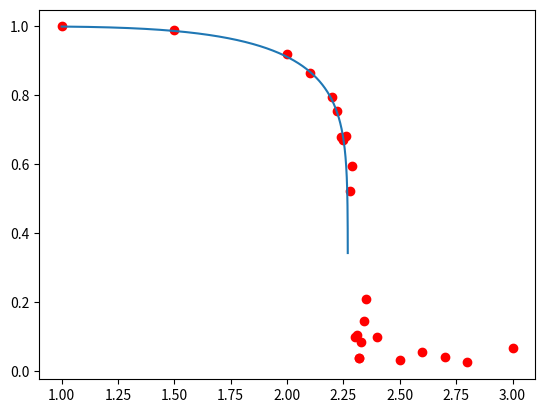

Reproduce this figure in Python. (Note: this script raises an exception after producing the figure.)
"""
Homework 11
Thermal Phys
"""

import pandas as pd
import numpy as np
import matplotlib.pyplot as plt
import csv

m0 = {'Temp': 1.,
      'mag': 0.99951,
      'var': 0.0000001
      }

m1 = {'Temp': 1.5,
      'mag': 0.98828,
      'var': 0.0000025
      }

m2 = {'Temp': 2.,
      'mag': 0.91931,
      'var': 0.0000484
      }

m3 = {'Temp': 2.1,
      'mag': 0.86450,
      'var': 0.0001131
      }

m4 = {'Temp': 2.2,
      'mag': 0.79395,
      'var': 0.0005007
      }

m5 = {'Temp': 2.22,
      'mag': 0.75305,
      'var': 0.0017801
      }

m6 = {'Temp': 2.24,
      'mag': 0.67908,
      'var': 0.0020295
      }

m7 = {'Temp': 2.25,
      'mag': 0.67102,
      'var': 0.0028165
      }
m8 = {'Temp': 2.26,
      'mag': 0.68311,
      'var': 0.0130422
      }

m9 = {'Temp': 2.28,
      'mag': 0.52307,
      'var': 0.1562516
      }

m10 = {'Temp': 2.29,
       'mag': 0.59497,
       'var': 0.0442572
       }

m11 = {'Temp': 2.3,
       'mag': 0.09729,
       'var': 0.0437948
       }

m12 = {'Temp': 2.31,
       'mag': 0.10388,
       'var': 0.0771536
       }

m13 = {'Temp': 2.32,
       'mag': 0.03796,
       'var': 0.0276515
       }

m14 = {'Temp': 2.32,
       'mag': 0.03796,
       'var': 0.0276515
       }

m15 = {'Temp': 2.33,
       'mag': 0.08459,
       'var': 0.0340594
       }

m16 = {'Temp': 2.34,
       'mag': 0.14587,
       'var': 0.0280273
       }

m17 = {'Temp': 2.35,
       'mag': 0.20837,
       'var': 0.0214568
       }

m18 = {'Temp': 2.4,
       'mag': 0.09888,
       'var': 0.0095013
       }


m19 = {'Temp': 2.5,
       'mag': 0.03174,
       'var': 0.0037607
       }

m20 = {'Temp': 2.6,
       'mag': 0.05505,
       'var': 0.0021601
       }

m21 = {'Temp': 2.7,
       'mag': 0.04077,
       'var': 0.0014564
       }

m22 = {'Temp': 2.8,
       'mag': 0.02454,
       'var': 0.0010768
       }

m23 = {'Temp': 3.0,
       'mag': 0.06543,
       'var': 0.0007420
       }


ms = [m0, m1, m2, m3, m4, m5, m6, m7, m8, m9, m10, m11, m12, m13, m14, m15,
      m16, m17, m18, m19, m20, m21, m22, m23]
ms_short = [m11, m12, m13, m14, m15, m16, m17, m18, m19, m20]

d = pd.DataFrame(ms)

def m(T):
    m = (1 - (np.sinh(2/T))**(-4.))**(1./8.)
    return m


ts = np.arange(min(d['Temp']), max(d['Temp']), 0.0001)



# Plot m(T)
# Do this through pandas plots?
plt.plot(d['Temp'], d['mag'], 'or')
plt.plot(ts, m(ts))
plt.show(block=False)




# Part B:

"""
Easier to just use Mathematica's FindFit, so export these data out
"""

with open('variances.csv', 'wb') as csvfile:
    data_out = csv.writer(csvfile, delimiter=',')
    for row in ms:
        data_out.writerow([row['Temp'], row['var']])


with open('mags.csv', 'wb') as csvfile:
    data_out = csv.writer(csvfile, delimiter=',')
    for row in ms:
        data_out.writerow([row['Temp'], row['mag']])


with open('vars_short.csv', 'wb') as csvfile:
    data_out = csv.writer(csvfile, delimiter=',')
    for row in ms_short:
        data_out.writerow([row['Temp'], row['var']])












"""

{'converged': array([ True], dtype=bool),
 'deconvolved': {'component0':
                    {'beam':
                        {'beamarcsec':
                            {'major':
                                {'unit': 'arcsec',
                                'value': 0.5997909903526306},
                                'minor': {'unit': 'arcsec',
                                          'value': 0.4910927712917328},
                                'positionangle': {'unit': 'deg',
                                                  'value': 53.43278121948242}},
                            'beampixels': 164.81732912442337,
                            'beamster': 7.844723364690403e-12},
                            'flux': {'error': array([ 0.00433223, 0., 0., 0.]),
                                     'polarisation': 'Stokes',
                                     'unit': 'Jy',
                                     'value': array([ 0.01510276, 0., 0., 0.])},
                            'ispoint': False,
                            'label': '',
                            'peak': {'error': 0.0017023436531734706,
                                     'unit': 'Jy/beam',
                                     'value': 0.007689121354174457},
                            'shape': {'direction':
                                         {'error':
                                            {'latitude':
                                                {'unit': 'arcsec','value': 0.10066511139994555},
                                            'longitude':
                                                {'unit': 'arcsec','value': 0.09292209626485337}},
                                            'm0':
                                                {'unit': 'rad', 'value': 1.4628825898786437},
                                            'm1':
                                                {'unit': 'rad', 'value': -0.09407412464210597},
                                            'refer': 'J2000',
                                            'type': 'direction'},
                                    'majoraxis':
                                        {'unit': 'arcsec', 'value': 0.9921681770253743},
                                    'majoraxiserror':
                                        {'unit': 'arcsec', 'value': 0.3567690111711921},
                                    'minoraxis':
                                        {'unit': 'arcsec', 'value': 0.5831198022427594},
                                    'minoraxiserror':
                                        {'unit': 'arcsec', 'value': 0.2760049117717094},
                                    'positionangle':
                                        {'unit': 'deg', 'value': 38.57583513704645},
                                    'positionangleerror':
                                        {'unit': 'deg', 'value': 89.08968695322082},
                                    'type': 'Gaussian'},
                           'spectrum': {'channel': 0,
                                        'frequency':
                                            {'m0':
                                                {'unit': 'GHz', 'value': 350.01116341206654},
                                            'refer': 'LSRK',
                                            'type': 'frequency'},
                                        'type': 'Constant'},
                           'sum': {'unit': 'Jy/beam', 'value': 1.204984947340563}},
                 'nelements': 1},

'results': {'component0':
           {'beam':
                {'beamarcsec':
                    {'major':
                        {'unit': 'arcsec',
                        'value': 0.5997909903526306},
                        'minor':
                            {'unit': 'arcsec', 'value': 0.4910927712917328},
                            'positionangle':
                                {'unit': 'deg', 'value': 53.43278121948242}},
                            'beampixels': 164.81732912442337,
                            'beamster': 7.844723364690403e-12},
            'flux':
                {'error': array([ 0.00433223, 0., 0., 0.]),
                'polarisation': 'Stokes',
                'unit': 'Jy',
                'value': array([ 0.01510276, 0., 0., 0.])},
            'ispoint': False,
            'label': '',
            'peak':
                {'error': 0.0011107390042698294,
                'unit': 'Jy/beam',
                'value': 0.0050169699759061055},
            'shape':
                {'direction':
                    {'error':
                        {'latitude':
                            {'unit': 'arcsec','value': 0.10066511139994555},
                        'longitude':
                            {'unit': 'arcsec', 'value': 0.09292209626485337}},
                    'm0':
                        {'unit': 'rad', 'value': 1.4628825898786437},
                    'm1':
                        {'unit': 'rad', 'value': -0.09407412464210597},
                    'refer': 'J2000',
                    'type': 'direction'},
                'majoraxis':
                    {'unit': 'arcsec', 'value': 1.1565054896295464},
                'majoraxiserror':
                    {'unit': 'arcsec', 'value': 0.28398751565830105},
                'minoraxis':
                    {'unit': 'arcsec', 'value': 0.7667090646714674},
                'minoraxiserror':
                    {'unit': 'arcsec', 'value': 0.15304533251234606},
                'positionangle':
                    {'unit': 'deg', 'value': 40.82419527541133},
                'positionangleerror':
                    {'unit': 'deg', 'value': 19.131095053759417},
                'type': 'Gaussian'},
            'spectrum': {'channel': 0,
                        'frequency':
                            {'m0':
                                {'unit': 'GHz', 'value': 350.01116341206654},
                                'refer': 'LSRK',
                                'type': 'frequency'},
                            'type': 'Constant'},
            'sum':
                {'unit': 'Jy/beam', 'value': 1.204984947340563}},
            'nelements': 1}
}

"""





# The End
